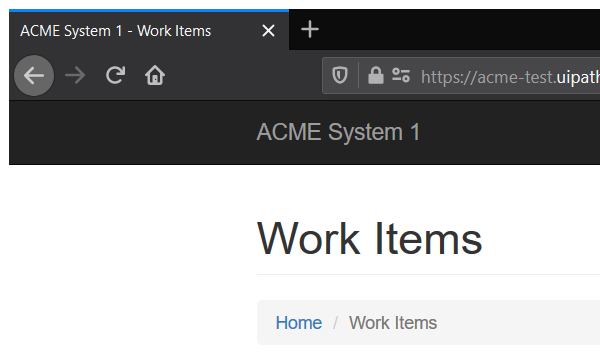
Task: Calculate client security hash solution using REF
Workflow: Close_System1

Step 1 [try]: Attach Browser 'firefox.exe ACME' in window 'ACME System 1 - *' (firefox.exe)

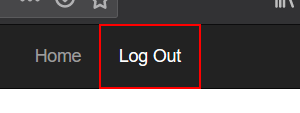
Step 2 [try]: click on the link 'Log Out'

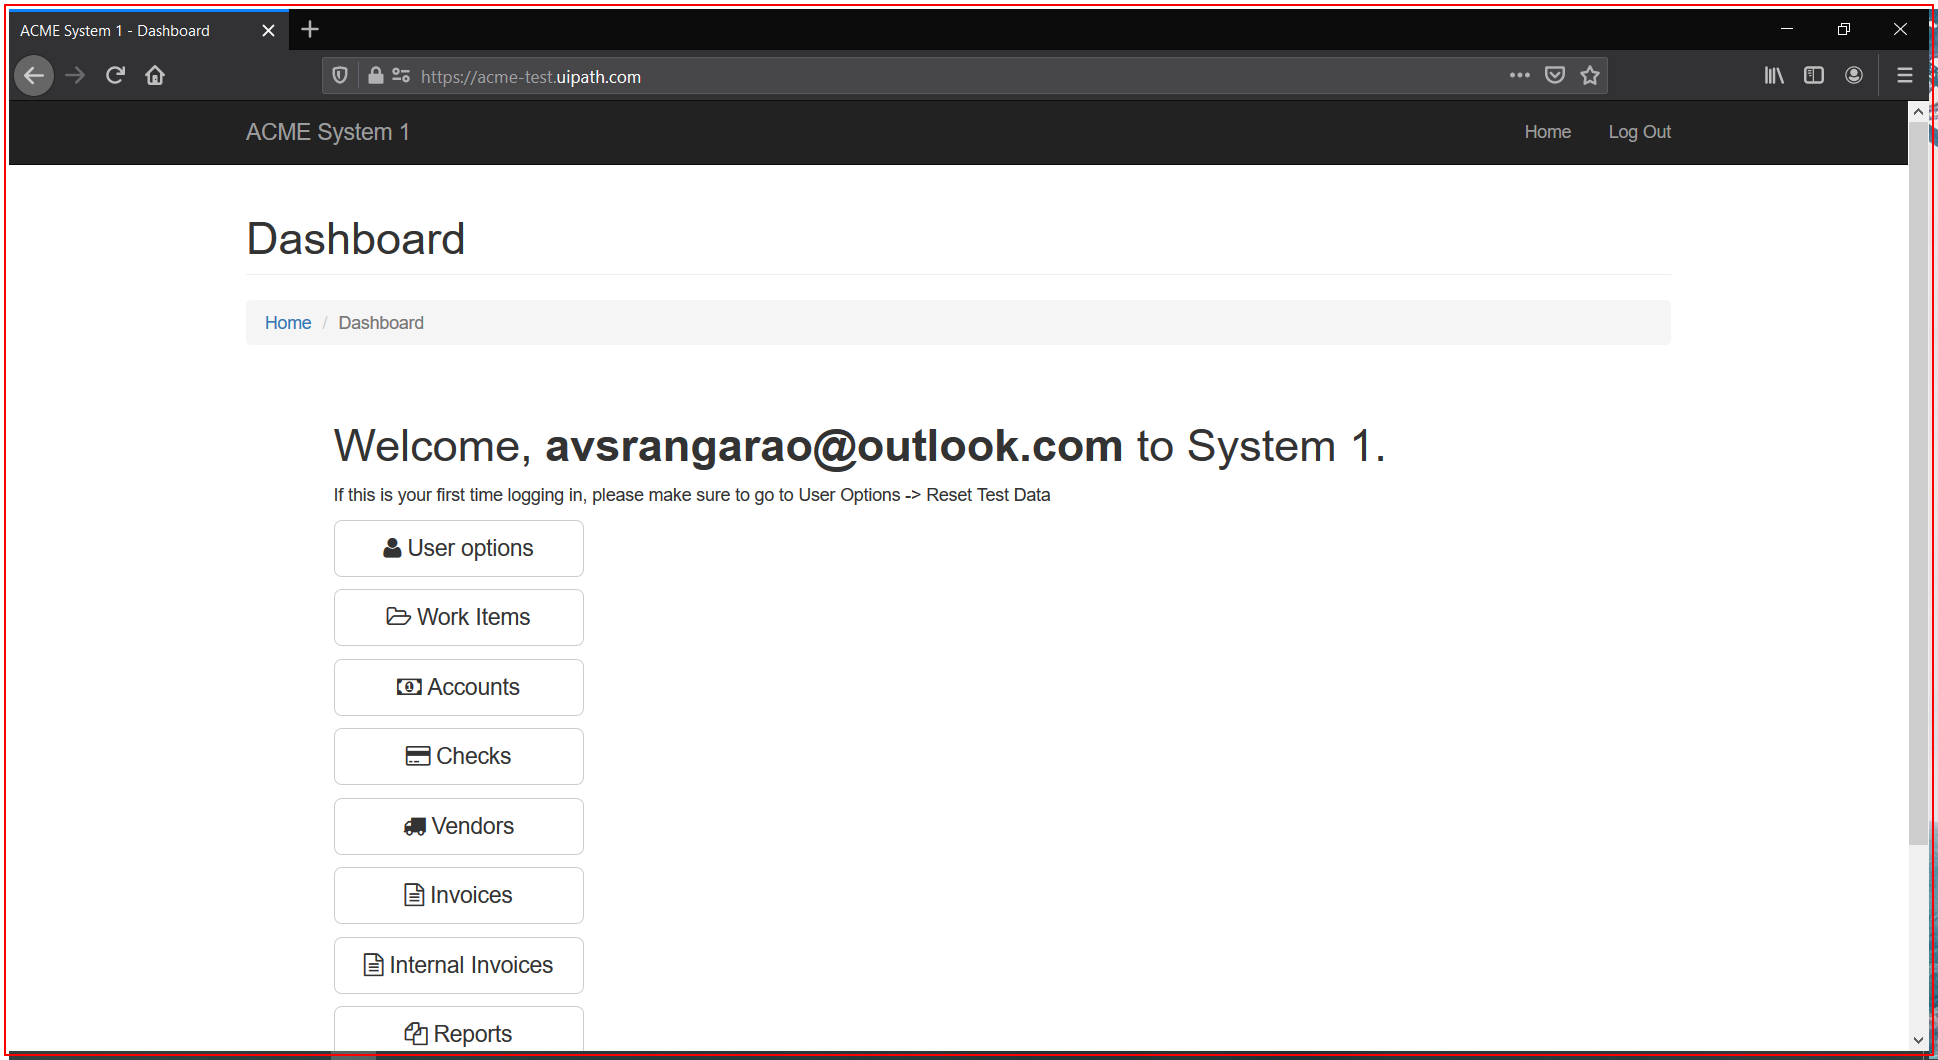
Step 3 [catch]: Close Application 'firefox.exe ACME' on the element in window 'ACME System 1 - Dashboard - Mozilla Firefox' (firefox.exe)